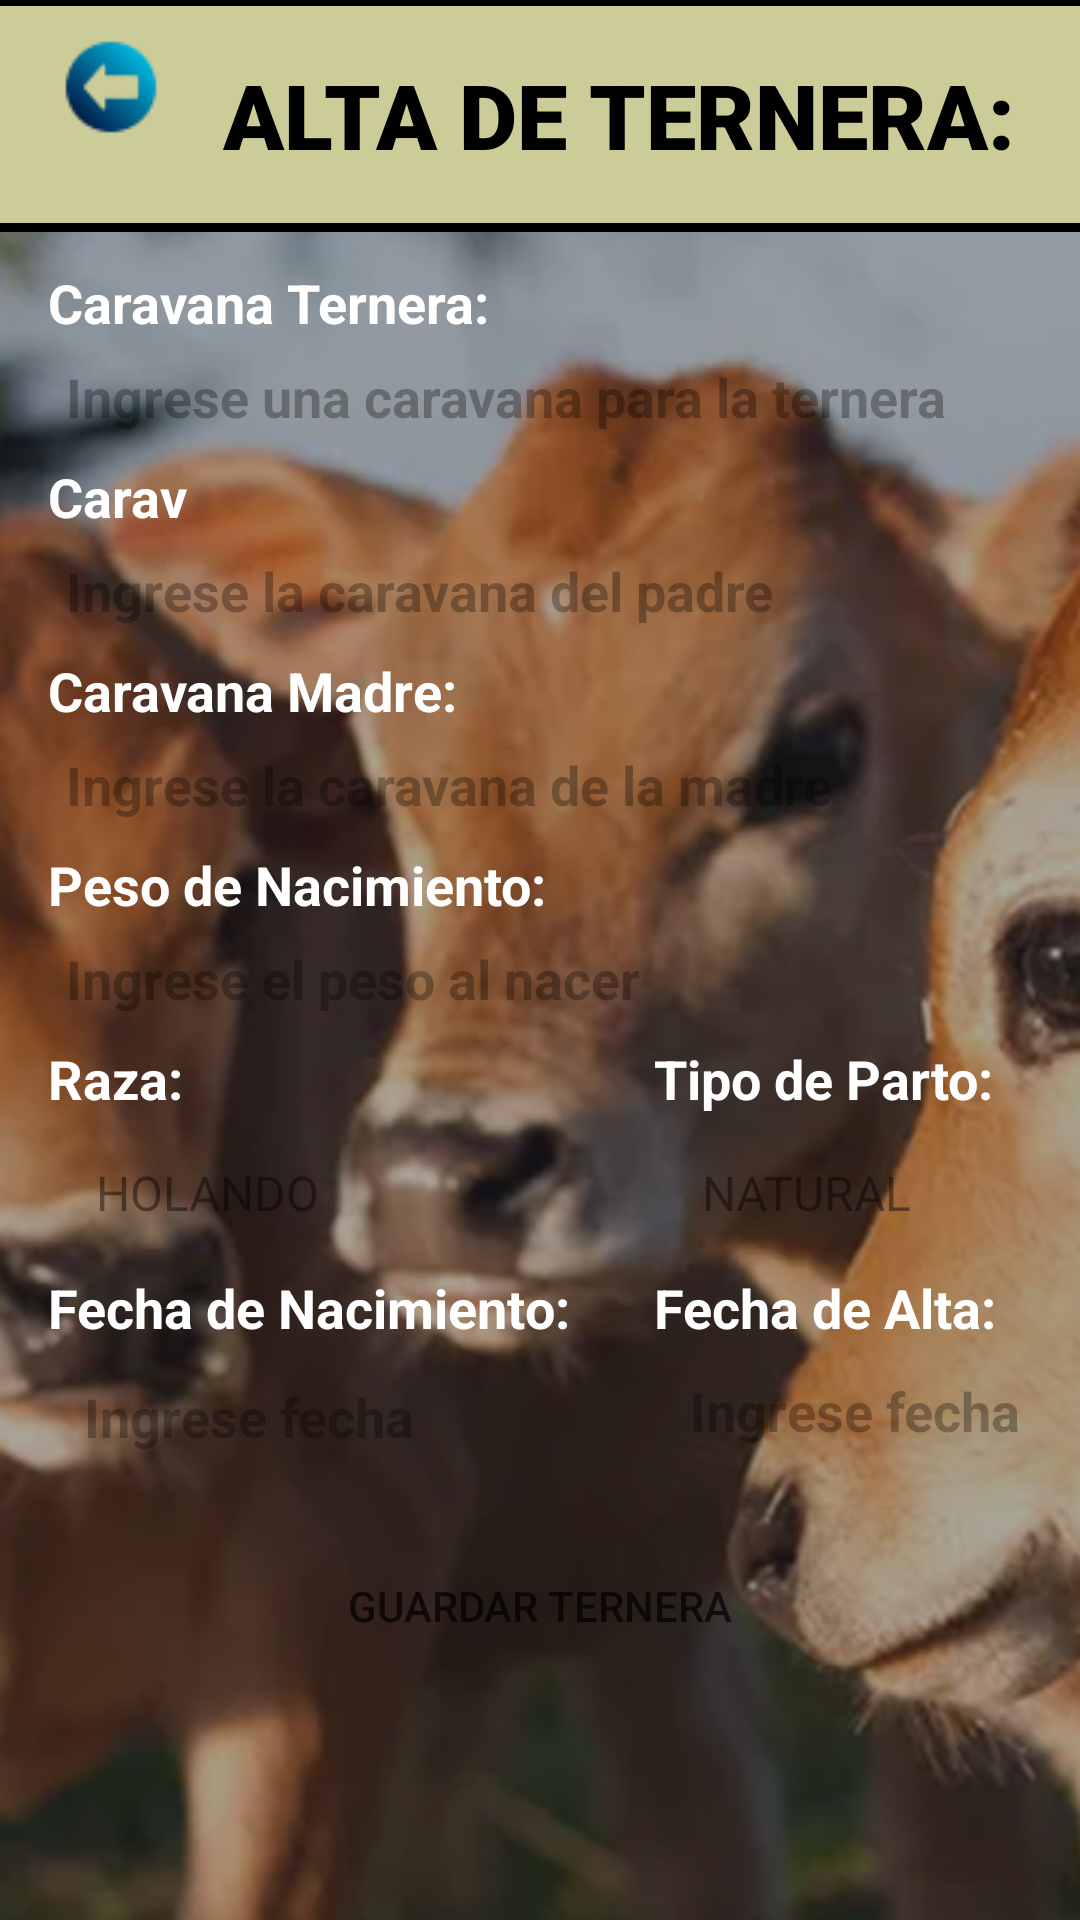

Reconstruct the res/layout file that produces this screen, plus the resources it refers to.
<!-- AndroidManifest.xml: application theme AppTheme.NoActionBar -->
<!-- res/layout/activity_ternera.xml -->
<?xml version="1.0" encoding="utf-8"?>
<RelativeLayout xmlns:android="http://schemas.android.com/apk/res/android"
    xmlns:tools="http://schemas.android.com/tools"
    android:layout_width="match_parent"
    android:layout_height="match_parent"
    android:background="#CCCC99"
    tools:context=".TerneraActivity">

    <ImageButton
        android:id="@+id/backButton"
        android:layout_width="wrap_content"
        android:layout_height="wrap_content"
        android:layout_alignParentStart="true"
        android:layout_alignParentTop="true"
        android:layout_marginStart="21dp"
        android:layout_marginTop="13dp"
        android:background="@android:color/transparent"
        android:src="@drawable/back"
        android:contentDescription="TODO" />

    <TextView
        android:id="@+id/titleTextView"
        android:layout_width="wrap_content"
        android:layout_height="wrap_content"
        android:layout_alignBaseline="@id/backButton"
        android:layout_marginStart="21dp"
        android:layout_marginTop="13dp"
        android:layout_toEndOf="@id/backButton"
        android:fontFamily="sans-serif-black"
        android:gravity="center"
        android:paddingTop="5dp"
        android:text="ALTA DE TERNERA: "
        android:textColor="#000000"
        android:textSize="30sp" />

    <View
        android:layout_width="match_parent"
        android:layout_height="2dp"
        android:background="@android:color/black" />

    <RelativeLayout
        android:layout_width="match_parent"
        android:layout_height="match_parent"
        android:layout_below="@id/titleTextView"
        android:layout_marginTop="16dp">

        <ImageView
            android:layout_width="match_parent"
            android:layout_height="match_parent"
            android:contentDescription="TODO"
            android:scaleType="centerCrop"
            android:src="@drawable/fondo6" />

        <View
            android:layout_width="match_parent"
            android:layout_height="3dp"
            android:background="@android:color/black" />

        <LinearLayout
            android:id="@+id/linearLayout"
            android:layout_width="match_parent"
            android:layout_height="wrap_content"
            android:layout_alignParentTop="true"
            android:layout_marginTop="-2dp"
            android:orientation="vertical"
            android:padding="16dp">

            <EditText
                android:id="@+id/terneraIdEt"
                android:layout_width="match_parent"
                android:layout_height="wrap_content"
                android:visibility="gone" />

            <TextView
                android:id="@+id/caravanaTv"
                android:layout_width="match_parent"
                android:layout_height="wrap_content"
                android:text="Caravana Ternera: "
                android:textColor="#FFFFFF"
                android:textSize="18sp"
                android:textStyle="bold" />

            <EditText
                android:id="@+id/caravanaEt"
                android:layout_width="match_parent"
                android:layout_height="wrap_content"
                android:layout_marginTop="1dp"
                android:layout_marginBottom="3dp"
                android:alpha="0.5"
                android:autofillHints=""
                android:background="@drawable/rounded_button"
                android:digits="0123456789"
                android:hint="Ingrese una caravana para la ternera"
                android:inputType="number"
                android:maxEms="5"
                android:maxLength="5"
                android:padding="6dp"
                android:textStyle="bold" />

            <TextView
                android:id="@+id/caravanaPadreTv"
                android:layout_width="match_parent"
                android:layout_height="wrap_content"
                android:digits="0123456789"
                android:inputType="number"
                android:maxEms="5"
                android:maxLength="5"
                android:text="Caravana Padre: "
                android:textColor="#FFFFFF"
                android:textSize="18sp"
                android:textStyle="bold" />

            <EditText
                android:id="@+id/caravanaPadre"
                android:layout_width="match_parent"
                android:layout_height="wrap_content"
                android:layout_marginTop="1dp"
                android:layout_marginBottom="3dp"
                android:alpha="0.5"
                android:autofillHints=""
                android:background="@drawable/rounded_button"
                android:digits="0123456789"
                android:hint="Ingrese la caravana del padre"
                android:inputType="number"
                android:maxEms="5"
                android:maxLength="5"
                android:padding="6dp"
                android:textStyle="bold" />

            <TextView
                android:id="@+id/caravanaMadreTv"
                android:layout_width="match_parent"
                android:layout_height="wrap_content"
                android:text="Caravana Madre: "
                android:textColor="#FFFFFF"
                android:textSize="18sp"
                android:textStyle="bold" />

            <EditText
                android:id="@+id/caravanaMadre"
                android:layout_width="match_parent"
                android:layout_height="wrap_content"
                android:layout_marginTop="1dp"
                android:layout_marginBottom="3dp"
                android:alpha="0.5"
                android:autofillHints=""
                android:background="@drawable/rounded_button"
                android:digits="0123456789"
                android:hint="Ingrese la caravana de la madre"
                android:inputType="number"
                android:maxEms="5"
                android:maxLength="5"
                android:padding="6dp"
                android:textStyle="bold" />

            <TextView
                android:id="@+id/pesoNacimientoTv"
                android:layout_width="match_parent"
                android:layout_height="wrap_content"
                android:text="Peso de Nacimiento: "
                android:textColor="#FFFFFF"
                android:textSize="18sp"
                android:textStyle="bold" />

            <EditText
                android:id="@+id/pesoNacimientoEt"
                android:layout_width="match_parent"
                android:layout_height="wrap_content"
                android:layout_marginTop="1dp"
                android:layout_marginBottom="3dp"
                android:alpha="0.5"
                android:autofillHints=""
                android:background="@drawable/rounded_button"
                android:digits="0123456789."
                android:hint="Ingrese el peso al nacer"
                android:inputType="number"
                android:maxEms="4"
                android:maxLength="4"
                android:padding="6dp"
                android:textStyle="bold" />


            <LinearLayout
                android:layout_width="377dp"
                android:layout_height="164dp">

                <LinearLayout
                    android:layout_width="202dp"
                    android:layout_height="162dp"
                    android:orientation="vertical">

                    <TextView
                        android:id="@+id/razaTv"
                        android:layout_width="match_parent"
                        android:layout_height="wrap_content"
                        android:text="Raza: "
                        android:textColor="#FFFFFF"
                        android:textSize="18sp"
                        android:textStyle="bold" />

                    <Spinner
                        android:id="@+id/razasSpinner"
                        android:layout_width="match_parent"
                        android:layout_height="40dp"
                        android:layout_margin="6dp"
                        android:alpha="0.5"
                        android:background="@drawable/rounded_button"
                        android:entries="@array/razas"
                        android:padding="2dp"
                        android:textStyle="bold" />

                    <TextView
                        android:id="@+id/fechaNacTv"
                        android:layout_width="match_parent"
                        android:layout_height="wrap_content"
                        android:text="Fecha de Nacimiento: "
                        android:textColor="#FFFFFF"
                        android:textSize="18sp"
                        android:textStyle="bold" />

                    <EditText
                        android:id="@+id/fechaNacEt"
                        android:layout_width="match_parent"
                        android:layout_height="wrap_content"
                        android:layout_margin="6dp"
                        android:alpha="0.5"
                        android:background="@drawable/rounded_button"
                        android:focusableInTouchMode="false"
                        android:hint="Ingrese fecha"
                        android:inputType="date"
                        android:padding="6dp"
                        android:textStyle="bold" />

                </LinearLayout>

                <LinearLayout
                    android:layout_width="177dp"
                    android:layout_height="147dp"
                    android:orientation="vertical">

                    <TextView
                        android:id="@+id/tipoParto"
                        android:layout_width="match_parent"
                        android:layout_height="wrap_content"
                        android:text="Tipo de Parto: "
                        android:textColor="#FFFFFF"
                        android:textSize="18sp"
                        android:textStyle="bold" />

                    <Spinner
                        android:id="@+id/partoSpinner"
                        android:layout_width="match_parent"
                        android:layout_height="40dp"
                        android:layout_margin="6dp"
                        android:alpha="0.5"
                        android:background="@drawable/rounded_button"
                        android:entries="@array/partos"
                        android:padding="2dp"
                        android:textStyle="bold" />

                    <TextView
                        android:id="@+id/fechaAltaTv"
                        android:layout_width="match_parent"
                        android:layout_height="wrap_content"
                        android:text="Fecha de Alta: "
                        android:textColor="#FFFFFF"
                        android:textSize="18sp"
                        android:textStyle="bold" />

                    <EditText
                        android:id="@+id/fechaAltaEt"
                        android:layout_width="match_parent"
                        android:layout_height="wrap_content"
                        android:layout_margin="6dp"
                        android:alpha="0.5"
                        android:background="@drawable/rounded_button"
                        android:focusableInTouchMode="false"
                        android:hint="Ingrese fecha"
                        android:inputType="date"
                        android:padding="6dp"
                        android:textStyle="bold" />
                </LinearLayout>

            </LinearLayout>

            <Button
                android:id="@+id/botonEnviar"
                android:layout_width="match_parent"
                android:layout_height="wrap_content"
                android:alpha="0.8"
                android:background="@drawable/rounded_button"
                android:text="GUARDAR TERNERA" />

        </LinearLayout>

    </RelativeLayout>
</RelativeLayout>
<!-- resources referenced by this layout -->
<resources>
  <array name="partos">
          <item>NATURAL</item>
          <item>CESAREA</item>
      </array>
  <array name="razas">
          <item>HOLANDO</item>
          <item>JERSEY</item>
          <item>SIMMENTAL</item>
          <item>HOLSTEIN</item>
          <item>NORMANDO</item>
      </array>
  <!-- drawable back: png bitmap (drawable, 1169 bytes) -->
  <!-- drawable fondo6: png bitmap (drawable, 694060 bytes) -->
  <style name="AppTheme.NoActionBar" parent="Theme.AppCompat.Light.NoActionBar">
          <item name="windowActionBar">false</item>
          <item name="windowNoTitle">true</item>
      </style>
</resources>
